The GitHub repository billlyzhaoyh/StillGood contains a labelled image folder "Data" with 10 categories: apple, broccoli, butternut squash, carrot, egg, garlic, lemon, lime, onion, potato. Examples follow, each with its label.

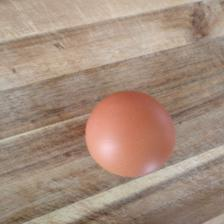
Label: egg

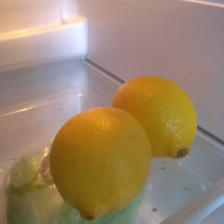
Label: lemon

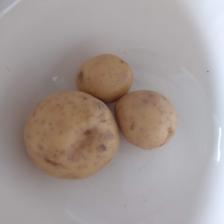
Label: potato

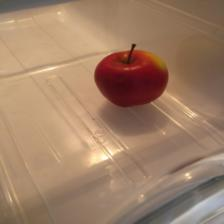
Label: apple

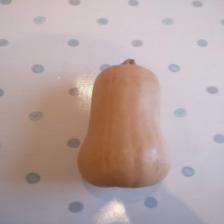
Label: butternut squash

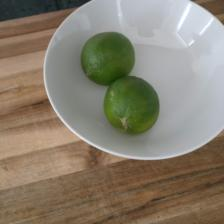
Label: lime
